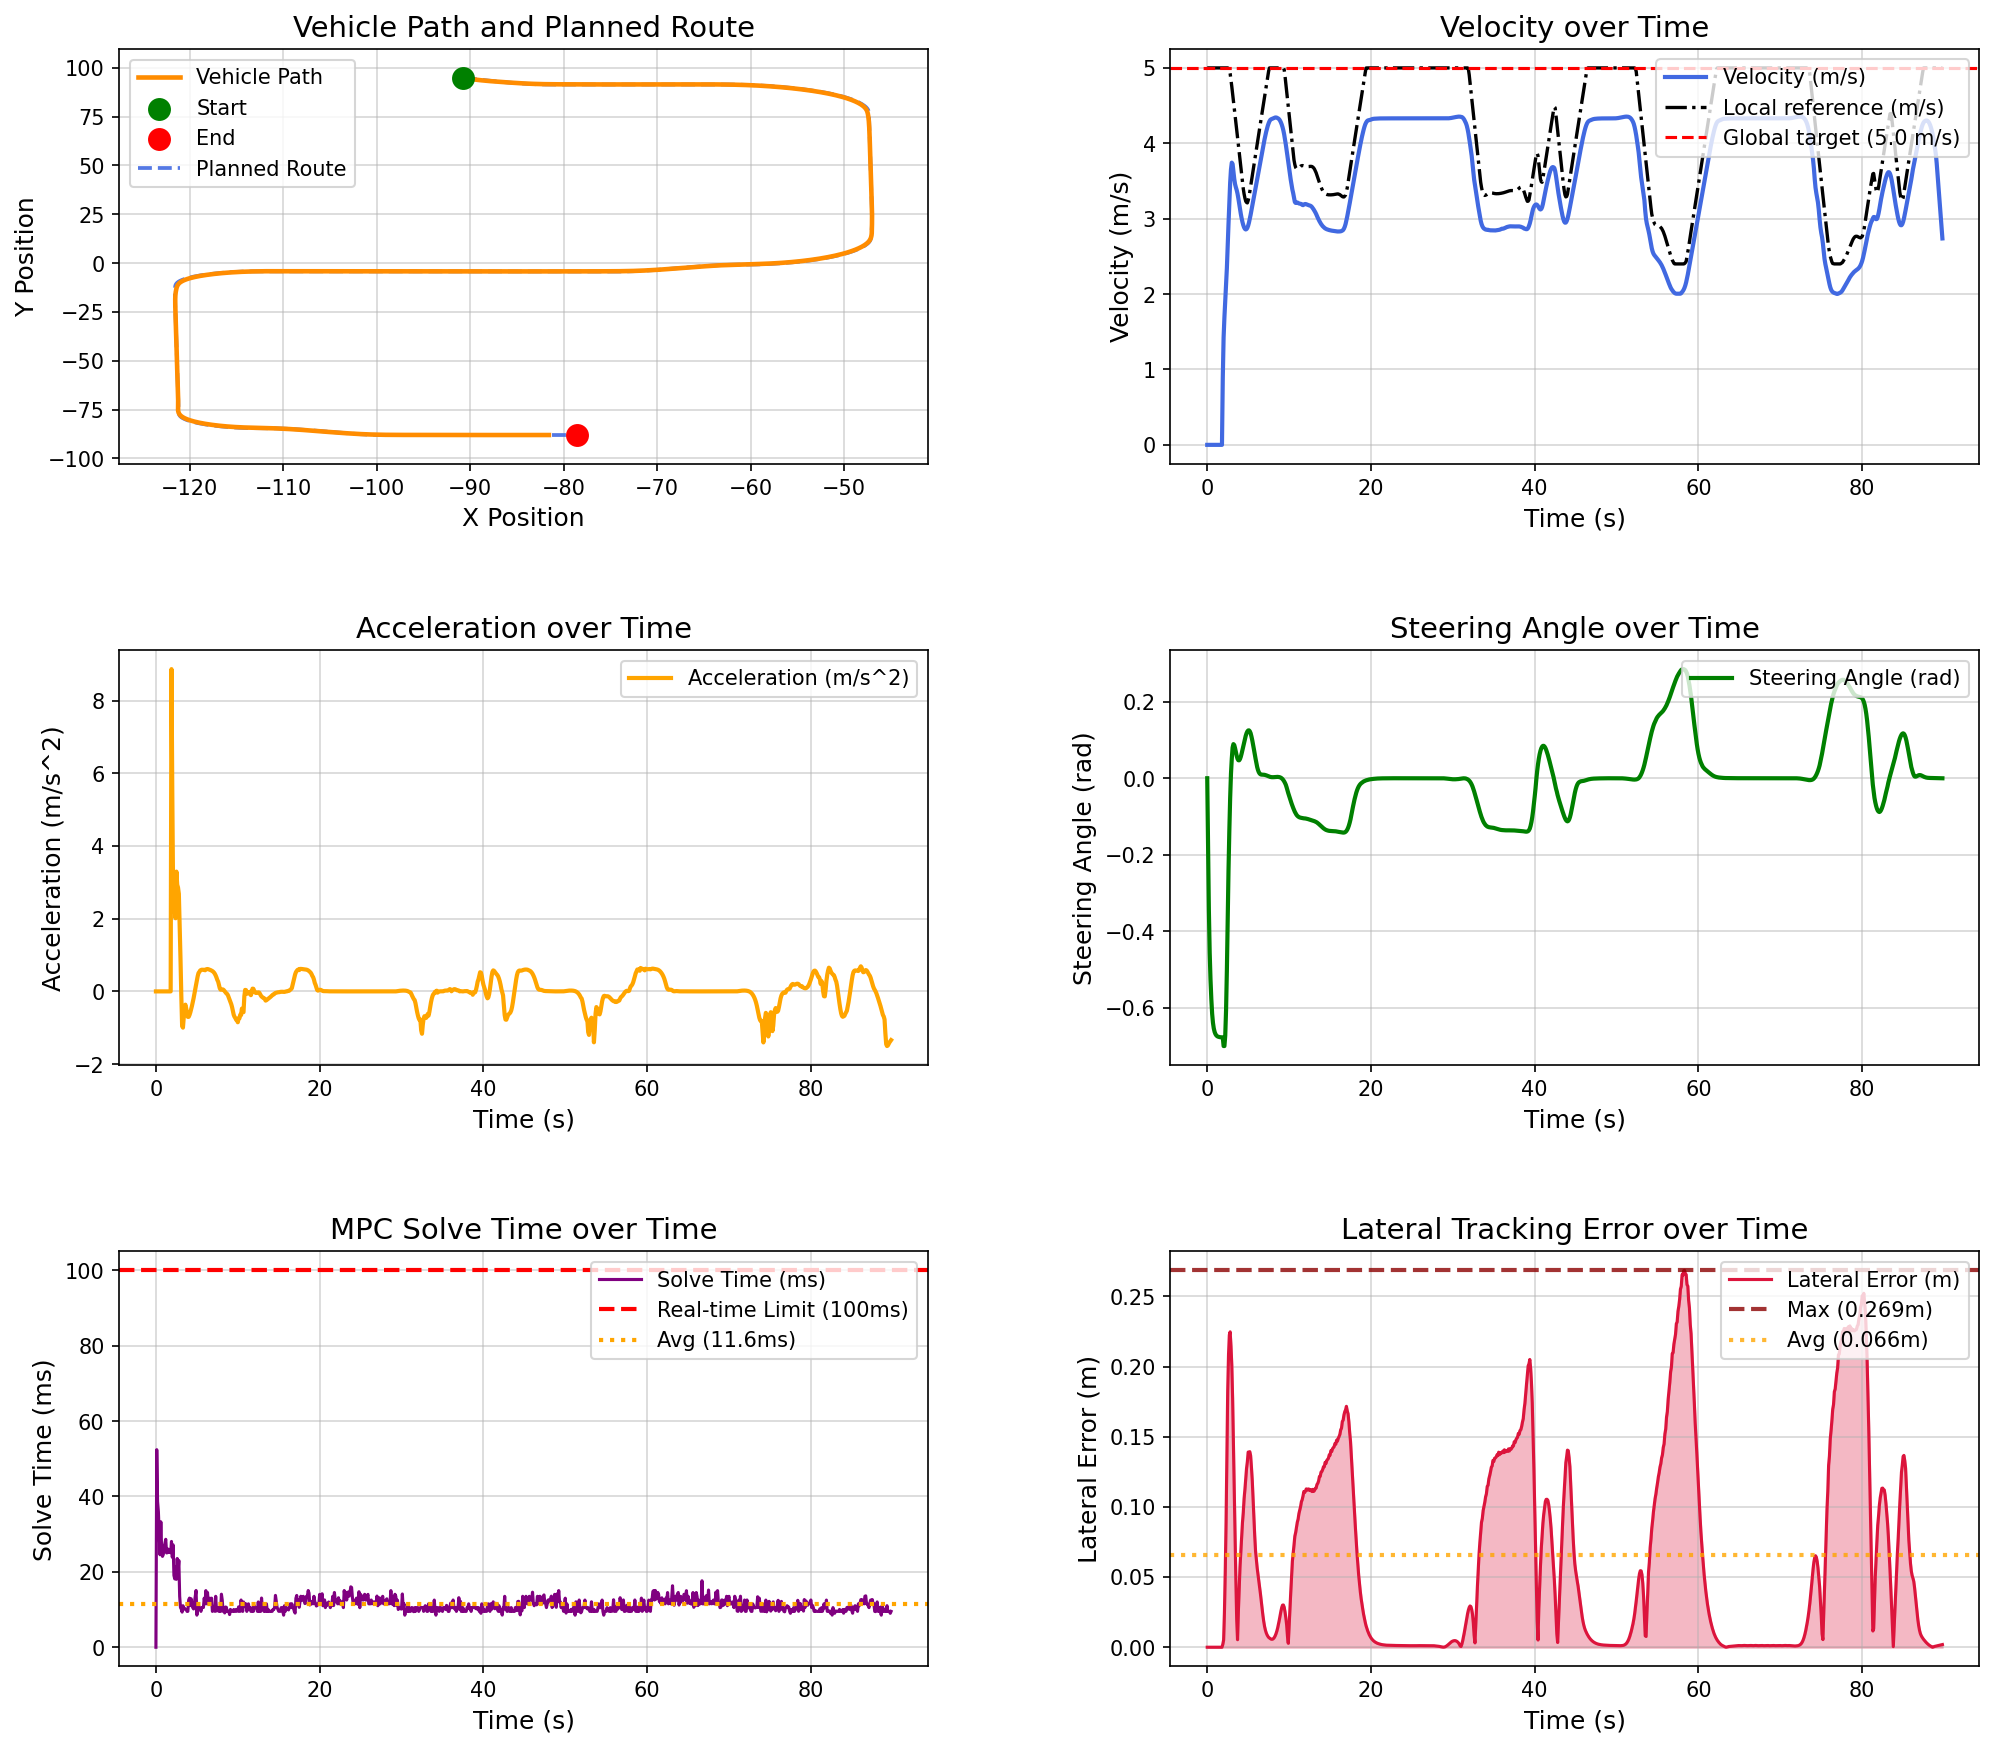

Source data for this figure (header and first rows):
场景, step, time, x, y, yaw, speed, ac, steer, solve_time, lat_error, min_obstacle_dist, 
urban_curve_tracking_town05, 0, 0.000000, -90.77, 94.96, 0.06557, 0.000000, 0.000000, 0.000000, 0.000000, 0.000011, , 
urban_curve_tracking_town05, 1, 0.1, -90.77, 94.96, 0.06557, 0.000000, 0.000000, -0.18, 52.41, 0.000011, , 
urban_curve_tracking_town05, 2, 0.2, -90.77, 94.96, 0.06557, 0.000000, -0.000000, -0.344, 38.66, 0.000011, , 
urban_curve_tracking_town05, 3, 0.3, -90.77, 94.96, 0.06557, 0.000000, 0.000000, -0.4557, 35.98, 0.000011, , 
urban_curve_tracking_town05, 4, 0.4, -90.77, 94.96, 0.06557, 0.000000, 0.000000, -0.5258, 30.43, 0.000011, , 
urban_curve_tracking_town05, 5, 0.5, -90.77, 94.96, 0.06557, 0.000000, 0.000000, -0.5772, 24.53, 0.000011, , 
urban_curve_tracking_town05, 6, 0.6, -90.77, 94.96, 0.06557, 0.000000, -0.000000, -0.6155, 33.28, 0.000011, , 
urban_curve_tracking_town05, 7, 0.7, -90.77, 94.96, 0.06557, 0.000000, 0.000000, -0.6392, 25.65, 0.000011, , 
urban_curve_tracking_town05, 8, 0.8, -90.77, 94.96, 0.06557, 0.000000, -0.000000, -0.6538, 24.11, 0.000011, , 
urban_curve_tracking_town05, 9, 0.9, -90.77, 94.96, 0.06557, 0.000000, -0.000000, -0.6629, 24.62, 0.000011, , 
urban_curve_tracking_town05, 10, 1, -90.77, 94.96, 0.06557, 0.000000, 0.000000, -0.6684, 26.56, 0.000011, , 
urban_curve_tracking_town05, 11, 1.1, -90.77, 94.96, 0.06557, 0.000000, -0.000000, -0.6719, 27.56, 0.000011, , 
urban_curve_tracking_town05, 12, 1.2, -90.77, 94.96, 0.06557, 0.000000, 0.000000, -0.674, 28.64, 0.000011, , 
urban_curve_tracking_town05, 13, 1.3, -90.77, 94.96, 0.06557, 0.000000, 0.000000, -0.6753, 25.02, 0.000011, , 
urban_curve_tracking_town05, 14, 1.4, -90.77, 94.96, 0.06557, 0.000000, -0.000000, -0.6761, 25.08, 0.000011, , 
urban_curve_tracking_town05, 15, 1.5, -90.77, 94.96, 0.06557, 0.000000, -0.000000, -0.6766, 26.03, 0.000011, , 
urban_curve_tracking_town05, 16, 1.6, -90.77, 94.96, 0.06557, 0.000000, 0.000000, -0.6769, 25.13, 0.000011, , 
urban_curve_tracking_town05, 17, 1.7, -90.77, 94.96, 0.06557, 0.000000, -0.000000, -0.6771, 25.8, 0.000011, , 
urban_curve_tracking_town05, 18, 1.8, -90.77, 94.96, 0.06557, 0.000000, -0.000000, -0.6772, 25.08, 0.000011, , 
urban_curve_tracking_town05, 19, 1.9, -90.73, 94.95, -0.7696, 0.8867, 8.867, -0.6773, 28.07, 0.002099, , 
urban_curve_tracking_town05, 20, 2, -90.64, 94.88, -3.314, 1.424, 5.445, -0.7, 23.87, 0.005165, , 
urban_curve_tracking_town05, 21, 2.1, -90.52, 94.79, -6.66, 1.693, 2.717, -0.7, 27.16, 0.02469, , 
urban_curve_tracking_town05, 22, 2.2, -90.39, 94.69, -10.37, 1.91, 2.182, -0.6728, 19.05, 0.05413, , 
urban_curve_tracking_town05, 23, 2.3, -90.24, 94.56, -14.16, 2.148, 2.376, -0.6066, 18.12, 0.08913, , 
urban_curve_tracking_town05, 24, 2.4, -90.08, 94.42, -18.19, 2.345, 2.013, -0.502, 21.42, 0.1364, , 
urban_curve_tracking_town05, 25, 2.5, -89.9, 94.26, -21.67, 2.651, 3.296, -0.3632, 18.02, 0.1827, , 
urban_curve_tracking_town05, 26, 2.6, -89.67, 94.11, -23.95, 2.934, 2.934, -0.2397, 23.55, 0.2084, , 
urban_curve_tracking_town05, 27, 2.7, -89.4, 93.95, -25.46, 3.214, 2.856, -0.1373, 20.03, 0.2225, , 
urban_curve_tracking_town05, 28, 2.8, -89.11, 93.78, -26.2, 3.477, 2.686, -0.05185, 23.02, 0.2248, , 
urban_curve_tracking_town05, 29, 2.9, -88.79, 93.62, -26.24, 3.653, 1.811, 0.01158, 13.52, 0.2147, , 
urban_curve_tracking_town05, 30, 3, -88.46, 93.46, -26.11, 3.744, 0.9094, 0.05138, 10.52, 0.201, , 
urban_curve_tracking_town05, 31, 3.1, -88.11, 93.31, -25.47, 3.725, -0.1119, 0.08023, 10.13, 0.1773, , 
urban_curve_tracking_town05, 32, 3.2, -87.77, 93.17, -24.51, 3.628, -0.9522, 0.08915, 9.322, 0.1456, , 
urban_curve_tracking_town05, 33, 3.3, -87.44, 93.05, -23.57, 3.528, -0.9978, 0.08679, 11.01, 0.1118, , 
urban_curve_tracking_town05, 34, 3.4, -87.11, 92.93, -22.71, 3.459, -0.6931, 0.07855, 10.5, 0.07776, , 
urban_curve_tracking_town05, 35, 3.5, -86.79, 92.81, -21.98, 3.416, -0.4279, 0.06823, 10.1, 0.04706, , 
urban_curve_tracking_town05, 36, 3.6, -86.47, 92.7, -21.35, 3.379, -0.3648, 0.05845, 10.11, 0.01966, , 
urban_curve_tracking_town05, 37, 3.7, -86.15, 92.59, -20.81, 3.332, -0.4683, 0.05101, 10.01, 0.005374, , 
urban_curve_tracking_town05, 38, 3.8, -85.84, 92.49, -20.32, 3.271, -0.6154, 0.04705, 9.51, 0.02527, , 
urban_curve_tracking_town05, 39, 3.9, -85.53, 92.38, -19.85, 3.201, -0.7015, 0.04683, 9.518, 0.04177, , 
urban_curve_tracking_town05, 40, 4, -85.23, 92.29, -19.36, 3.13, -0.7001, 0.05008, 12.53, 0.05728, , 
urban_curve_tracking_town05, 41, 4.1, -84.93, 92.2, -18.84, 3.065, -0.6501, 0.05624, 13.03, 0.06791, , 
urban_curve_tracking_town05, 42, 4.2, -84.64, 92.11, -18.25, 3.007, -0.5796, 0.06437, 11.1, 0.07842, , 
urban_curve_tracking_town05, 43, 4.3, -84.36, 92.04, -17.59, 2.957, -0.4937, 0.07375, 12.87, 0.08868, , 
urban_curve_tracking_town05, 44, 4.4, -84.07, 91.97, -16.85, 2.916, -0.4009, 0.08367, 11.03, 0.09602, , 
urban_curve_tracking_town05, 45, 4.5, -83.79, 91.9, -16.04, 2.885, -0.3014, 0.09352, 10.51, 0.1058, , 
urban_curve_tracking_town05, 46, 4.6, -83.51, 91.84, -15.16, 2.865, -0.1901, 0.1027, 10.16, 0.1123, , 
urban_curve_tracking_town05, 47, 4.7, -83.23, 91.79, -14.21, 2.857, -0.07243, 0.1108, 11.76, 0.12, , 
urban_curve_tracking_town05, 48, 4.8, -82.95, 91.75, -13.2, 2.862, 0.05273, 0.1175, 13.51, 0.1275, , 
urban_curve_tracking_town05, 49, 4.9, -82.66, 91.71, -12.14, 2.879, 0.1771, 0.1222, 15.06, 0.1322, , 
urban_curve_tracking_town05, 50, 5, -82.38, 91.67, -11.06, 2.908, 0.2994, 0.1248, 8.513, 0.1391, , 
urban_curve_tracking_town05, 51, 5.1, -82.08, 91.64, -9.953, 2.949, 0.4173, 0.1251, 10.51, 0.1392, , 
urban_curve_tracking_town05, 52, 5.2, -81.79, 91.62, -8.848, 2.999, 0.5039, 0.1227, 11.03, 0.1394, , 
urban_curve_tracking_town05, 53, 5.3, -81.49, 91.6, -7.729, 3.052, 0.5348, 0.1177, 10.53, 0.1365, , 
urban_curve_tracking_town05, 54, 5.4, -81.18, 91.59, -6.689, 3.109, 0.574, 0.1093, 10, 0.1282, , 
urban_curve_tracking_town05, 55, 5.5, -80.86, 91.58, -5.726, 3.168, 0.5871, 0.0994, 9.52, 0.1188, , 
urban_curve_tracking_town05, 56, 5.6, -80.55, 91.57, -4.85, 3.228, 0.5962, 0.08808, 10.51, 0.1056, , 
urban_curve_tracking_town05, 57, 5.7, -80.22, 91.56, -4.074, 3.287, 0.5967, 0.07587, 10.58, 0.09241, , 
urban_curve_tracking_town05, 58, 5.8, -79.89, 91.55, -3.407, 3.347, 0.5942, 0.06348, 10.55, 0.07939, , 
urban_curve_tracking_town05, 59, 5.9, -79.55, 91.55, -2.849, 3.406, 0.594, 0.0516, 13.03, 0.06862, , 
... 839 more rows
